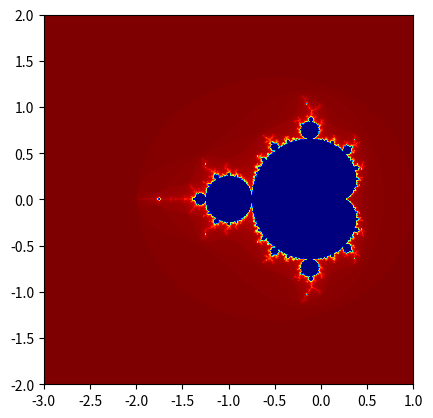
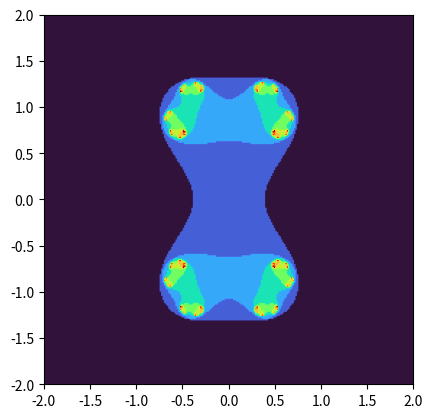

These figures' Python source, in order:
import matplotlib.pyplot as plt
import matplotlib.animation as anm
import numpy as np


def mandelbrot_orbit(cx,cy, steps=10):
    """ @return: [z_0, z_1, ... z_N] with each z like (cx, cy) """
    f = lambda zx,zy: (zx*zx-zy*zy + cx, 2*zx*zy + cy) # z*z + c
    z = (0, 0)
    o = []
    for step in range(0,steps,1):
        z = f(z[0], z[1])
        o.append(z)
    return o

def mandelbrot_set(cx,cy, max_iterations=200):
    """ @return: score (same shape as cx & cy), ~0 if it converges to the set, ~1 if it diverges """
    f = lambda zx,zy: (zx*zx-zy*zy + cx, 2*zx*zy + cy) # z*z + c
    z = (0, 0)
    d = np.zeros_like(cx)
    for tick in range(0,max_iterations,1):
        z = f(z[0], z[1])
        d[ (z[0]**2 + z[1]**2) < 2*2 ] = tick # If > 4 it is definitely diverging
    d = 1 - d/max_iterations
    return d

def julia_set(zx,zy, cx=0, cy=0, max_iterations=200):
    """ @return: score (same shape as zx & zy), ~0 if it converges to the set, ~1 if it diverges """
    R = np.sqrt(2 + np.sqrt(cx**2 + cy**2)) # TODO: solve R**2 - R >= sqrt(cx**2+cy**2)
    f = lambda zx,zy: (zx*zx-zy*zy + cx, 2*zx*zy + cy) # z*z + c
    z = (zx, zy)
    d = np.zeros_like(zx)
    for tick in range(0,max_iterations,1):
        z = f(z[0], z[1])
        d[ (z[0]**2 + z[1]**2) < R**2 ] = tick # If > R*R it is definitely diverging
    d = 1 - d/max_iterations
    return d


def draw_set(set_function, xrange=(-2,2), yrange=(-2,2), points=512, cmap=None,
             set_kwargs={}, orbit_function=None):
    """ Creates an interactive figure.
        After this you still need plt.show(block=True) to wait until it is destroyed by the user! """
    _kwargs = set_kwargs() if callable(set_kwargs) else set_kwargs
    def calc_map(xrange, yrange):
        xx, yy = np.meshgrid(np.linspace(*xrange, points), np.linspace(*yrange, points))
        return set_function(xx, yy, **_kwargs)
    
    fig, axis = plt.subplots(1, 1)
    axis._cmaps = list(plt.colormaps())
    if (cmap is not None):
        axis._cmaps.insert(0, cmap)
    score = calc_map(xrange, yrange)
    img = axis.imshow(score, origin='lower', extent=list(xrange)+list(yrange), cmap=axis._cmaps[0], interpolation='antialiased')
        
    # Change colmap when user presses 'm' and 'M' keys
    def on_keyboard(event):
        if (event.key in ['m','M']):
            if (event.key == 'm'):
                axis._cmaps.append(axis._cmaps.pop(0)) # Move current first to back
            else:
                axis._cmaps.insert(0, axis._cmaps.pop(-1)) # Move current last to front
            img.set_cmap(axis._cmaps[0])
            print("INFO: Switched cmap to %s"%axis._cmaps[0])
            event.canvas.draw()
    fig.canvas.mpl_connect('key_press_event', on_keyboard)
    
    # Draw orbits interactive starting from mouse position
    if (orbit_function is not None):
        axis.plot([np.nan], [np.nan], 'o-', color='k', linewidth=1, markersize=3, markerfacecolor='none') # An invisible line to define formatting and avoid auto limits on first orbit - which may blow up
        def on_move(event):
            x, y = event.xdata, event.ydata
            if (x is not None) and (y is not None):
                ox,oy = np.stack(orbit_function(x, y, 50), axis=-1)
                axis.lines[0].set_data(ox, oy) # Set orbit lines, without auto rescale
                event.canvas.draw()
        fig.canvas.mpl_connect('motion_notify_event', on_move)
    
    # On zoom, recalculate map to keep resolution high
    axis._busy_zooming = False
    def on_zoom(axis):
        if not axis._busy_zooming: # Guard against imshow() causing an infinite loop
            axis._busy_zooming = True
            xrange, yrange = axis.get_xlim(), axis.get_ylim()
            score = calc_map(xrange, yrange)
            img.set_data(score); img.set_extent(list(xrange)+list(yrange))
            axis._busy_zooming = False
    axis.callbacks.connect('ylim_changed', on_zoom) # Zoom first adjusts xlim, then ylim, so only trigger on this event
    
    # Animate the set through set_kwargs()
    if callable(set_kwargs):
        def on_animate(step):
            _kwargs.update(set_kwargs(step))
            score = calc_map(axis.get_xlim(), axis.get_ylim())
            img.set_data(score)
            return [img] # Return what's changed, so it can be re-drawn
        fig._animation = anm.FuncAnimation(fig, on_animate, interval=100) # MUST keep the return value alive; interval in millisec


def draw_mj(xrange=(-2,2), yrange=(-2,2), points=512, cmap=None, orbit_function=None):
    """ Plots Mandelbrot set as well as the Julia set for the coordinate under the mouse pointer.
        After this you still need plt.show(block=True) to wait until it is destroyed by the user! """
    def calc_map(xrange, yrange, set_function, set_kwargs={}):
        xx, yy = np.meshgrid(np.linspace(*xrange, points), np.linspace(*yrange, points))
        return set_function(xx, yy, **set_kwargs)
    
    fig, (ax_m, ax_j) = plt.subplots(1, 2)
    score = calc_map(xrange, yrange, mandelbrot_set)
    ax_m.imshow(score, origin='lower', extent=list(xrange)+list(yrange), cmap=cmap, interpolation='antialiased')
    ax_m.set_title("Mandelbrot")
    score = calc_map(xrange, yrange, julia_set, {"cx":0, "cy":0})
    img_j = ax_j.imshow(score, origin='lower', extent=list(xrange)+list(yrange), cmap=cmap, interpolation='antialiased')

    # Update Julia interactively from mouse position
    def on_move(event):
        x, y = event.xdata, event.ydata
        if (x is not None) and (y is not None) and (event.inaxes == ax_m):
            ax_j.set_title("Julia @ %.3f, %.3f"%(x,y))
            score = calc_map(xrange, yrange, julia_set, {"cx":x, "cy":y})
            img_j.set_data(score); img_j.set_extent(list(xrange)+list(yrange))
            event.canvas.draw()
    fig.canvas.mpl_connect('motion_notify_event', on_move)


if __name__ == "__main__":
    if False:
        draw_mj(xrange=(-3,2), yrange=(-2,2), points=256, cmap='turbo_r')
    
    elif True:
        draw_set(set_function=mandelbrot_set, orbit_function=mandelbrot_orbit, xrange=(-3,1), yrange=(-2,2), cmap='jet')
        
        def funky_julia(step=0):
            steps_per_cycle = 300 # "a" goes through 0..2pi in a cycle; 300+ steps looks smooth-ish
            a = 2*np.pi*step/steps_per_cycle
            cx, cy = 0.7885*np.cos(a), 0.7885*np.sin(a)
            return {"cx":cx, "cy":cy}
        draw_set(set_function=julia_set, set_kwargs=funky_julia, points=256, xrange=(-2,2), yrange=(-2,2), cmap='turbo_r')
        # draw_set(set_function=julia_set, set_kwargs={{"cx":0.285, "cy":0.01}}, points=1024, xrange=(-2,2), yrange=(-2,2), cmap='twilight_shifted')

    plt.show(block=True) # Interactive till the figure is closed. Need block=True for animation!
